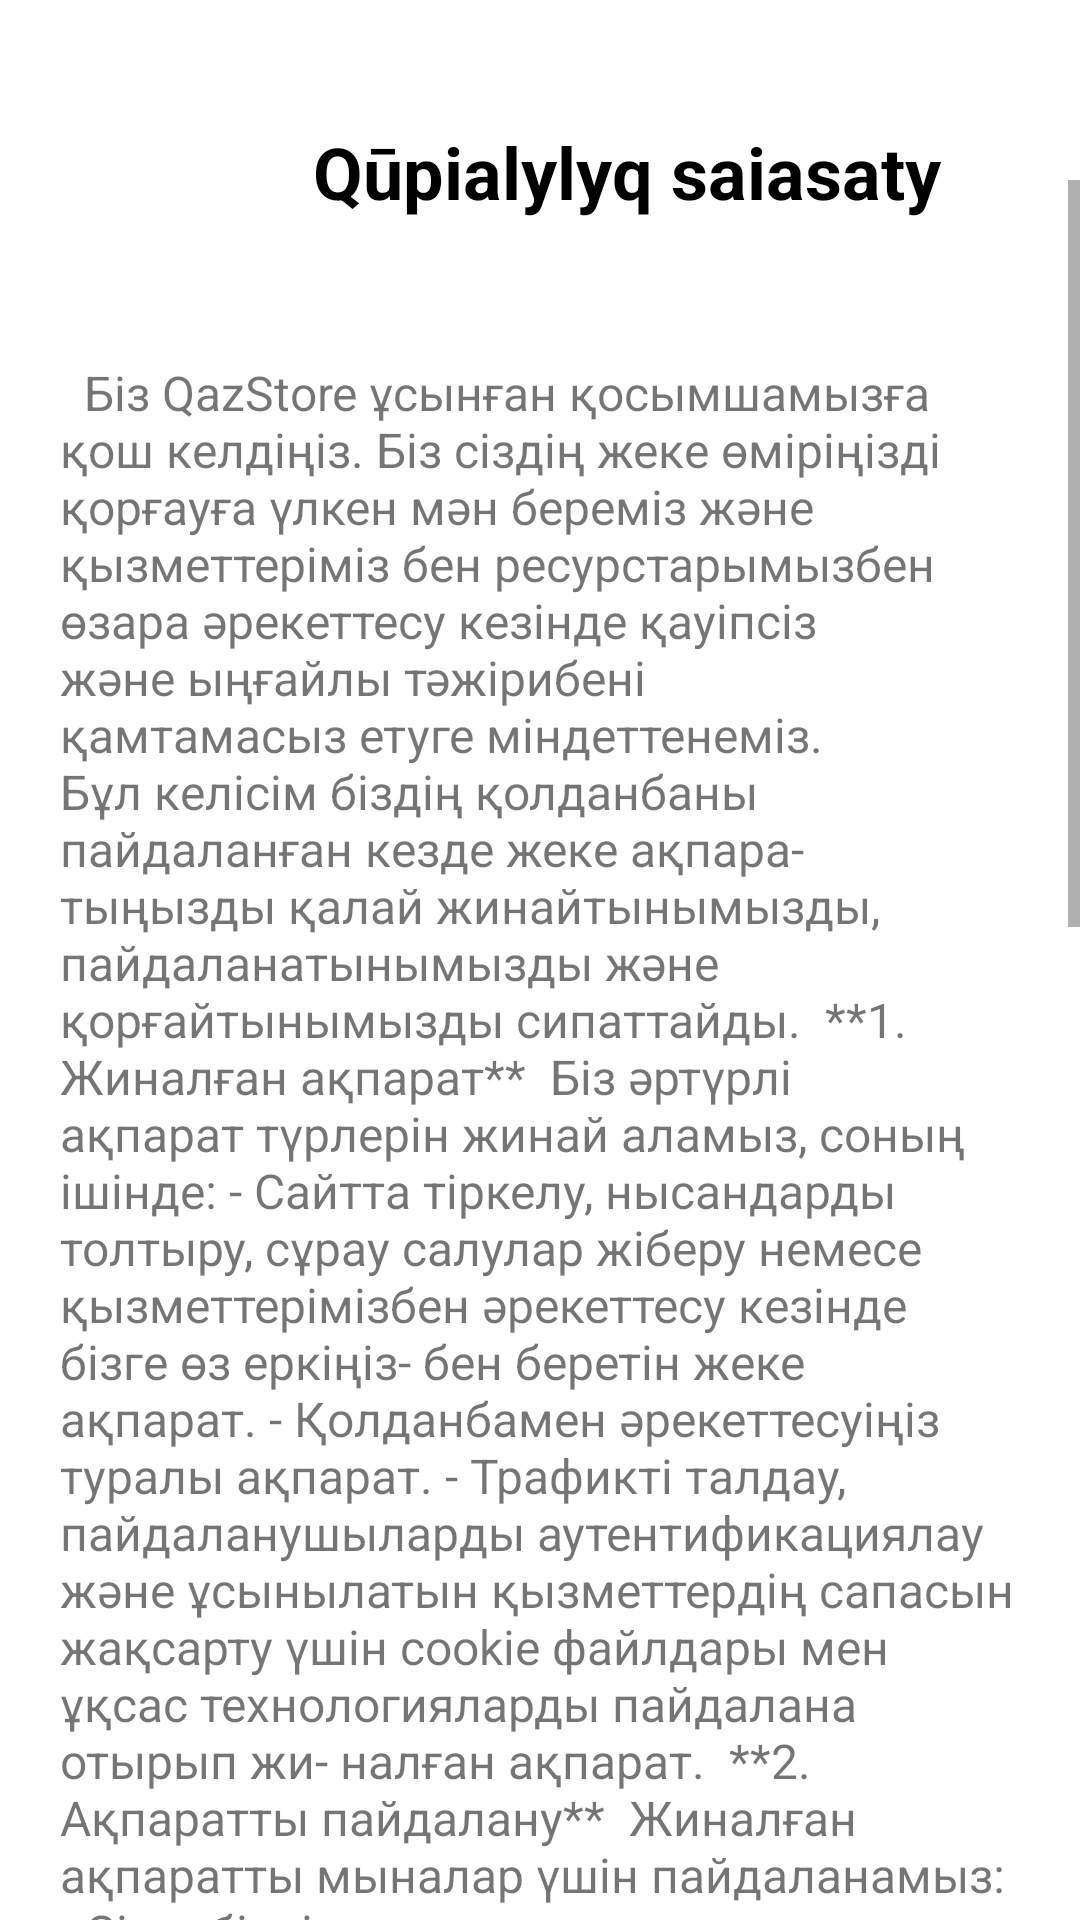

Write the Android layout XML for this screen, with the resource values it uses.
<!-- AndroidManifest.xml: application theme Theme.QazStore -->
<!-- res/layout/activity_privacy.xml -->
<?xml version="1.0" encoding="utf-8"?>
<androidx.constraintlayout.widget.ConstraintLayout xmlns:android="http://schemas.android.com/apk/res/android"
    xmlns:app="http://schemas.android.com/apk/res-auto"
    xmlns:tools="http://schemas.android.com/tools"
    android:id="@+id/main"
    android:layout_width="match_parent"
    android:layout_height="match_parent"
    tools:context=".Activity.PrivacyActivity">

    <ScrollView
        android:id="@+id/scrollView3"
        android:layout_width="match_parent"
        android:layout_height="match_parent"
        android:paddingTop="60dp"
        app:layout_constraintEnd_toEndOf="parent"
        app:layout_constraintStart_toStartOf="parent"
        app:layout_constraintTop_toTopOf="parent">

        <LinearLayout
            android:layout_width="match_parent"
            android:layout_height="wrap_content"
            android:layout_marginTop="40dp"
            android:padding="20dp"
            android:orientation="vertical">

            <TextView
                android:layout_width="match_parent"
                android:layout_height="wrap_content"
                android:text="

Біз QazStore ұсынған қосымшамызға қош келдіңіз. Біз сіздің
жеке өміріңізді қорғауға үлкен мән береміз және қызметтеріміз
бен ресурстарымызбен өзара әрекеттесу кезінде қауіпсіз
және ыңғайлы тәжірибені қамтамасыз етуге міндеттенеміз. Бұл
келісім біздің қолданбаны пайдаланған кезде жеке ақпара-
тыңызды қалай жинайтынымызды, пайдаланатынымызды
және қорғайтынымызды сипаттайды.

**1. Жиналған ақпарат**

Біз әртүрлі ақпарат түрлерін жинай аламыз, соның ішінде:
- Сайтта тіркелу, нысандарды толтыру, сұрау салулар жіберу
немесе қызметтерімізбен әрекеттесу кезінде бізге өз еркіңіз-
бен беретін жеке ақпарат.
- Қолданбамен әрекеттесуіңіз туралы ақпарат.
- Трафикті талдау, пайдаланушыларды аутентификациялау
және ұсынылатын қызметтердің сапасын жақсарту үшін cookie
файлдары мен ұқсас технологияларды пайдалана отырып жи-
налған ақпарат.

**2. Ақпаратты пайдалану**

Жиналған ақпаратты мыналар үшін пайдаланамыз:
- Сізге біздің қызметтер мен ресурстарға қолжетімділікті қамта-
масыз ету, сондай-ақ олардың функционалдығы мен қауіпсіз-
дігін қамтамасыз ету.
- Тәжірибеңізді жекелендіру және сізге сәйкес ақпарат пен
ұсыныстар беру.
- Қызметтеріміздің сапасын арттыру, тенденциялар мен
пайдаланушылардың мінез-құлқын талдау және жаңа мүмкіндік-
тер мен қызметтерді әзірлеу.

**3. Ақпаратты ашу**

Осы келісімде сипатталған немесе қолданыстағы заң талап
ететін жағдайларды қоспағанда, біз сіздің жеке ақпара-
тыңызды үшінші тұлғаларға сіздің келісіміңізсіз ашпаймыз.

**4. Деректерді қорғау**

Біз сіздің жеке ақпаратыңызды рұқсатсыз кіруден, пайдаланудан немесе жария етуден қорғау үшін ақылға қонымды қауіпсіздік шараларын ұсынамыз. Дегенмен, біздің барлық күш-жігерімізге қарамастан, Интернет арқылы деректердің ешқайсысы толығымен қауіпсіз болатынына кепілдік берілмейді.

**5. Шарттар мен шарттармен келісім**

Біздің қолданбаны пайдалану арқылы сіз осы құпиялылық келісімінің шарттарымен келісесіз. Осы шарттармен келіспесеңіз, қызметтерімізді пайдаланбаңыз.

**6. Құпиялық саясатындағы өзгерістер**

Біз осы құпиялылық саясатын өз қалауымыз бойынша өзгерту құқығын сақтаймыз. Кез келген өзгертулер соңғы жаңарту күнімен осы бетте жарияланады. Өзгерістер енгізілгеннен кейін қолданбамызды пайдалануды жалғастыра отырып, сіз жаңартылған шарттармен келісесіз.

**7. Байланыс ақпараты**

Құпиялық саясатымызға қатысты сұрақтарыңыз немесе ұсыныстарыңыз болса, Бейбітшілік 39 мекенжайы бойынша бізге хабарласыңыз.

"
                android:textSize="16sp" />
        </LinearLayout>
    </ScrollView>

    <ImageView
        android:id="@+id/backBtn2"
        android:layout_width="50dp"
        android:layout_height="50dp"
        android:layout_marginStart="16dp"
        android:layout_marginTop="32dp"
        app:layout_constraintStart_toStartOf="parent"
        app:layout_constraintTop_toTopOf="parent"
        app:srcCompat="@drawable/back" />

    <TextView
        android:layout_width="wrap_content"
        android:layout_height="wrap_content"
        android:layout_marginEnd="8dp"
        android:text="Qūpialylyq saiasaty"
        android:textColor="@color/black"
        android:textSize="24sp"
        android:textStyle="bold"
        app:layout_constraintBottom_toBottomOf="@+id/backBtn2"
        app:layout_constraintEnd_toEndOf="parent"
        app:layout_constraintStart_toEndOf="@+id/backBtn2"
        app:layout_constraintTop_toTopOf="@+id/backBtn2" />


</androidx.constraintlayout.widget.ConstraintLayout>
<!-- resources referenced by this layout -->
<resources>
  <style name="Theme.QazStore" parent="Theme.MaterialComponents.DayNight.NoActionBar" />
  <!-- not gathered from this repository: default colours our renderer supplied (Android Studio template values) -->
  <color name="black">#FF000000</color>
</resources>
